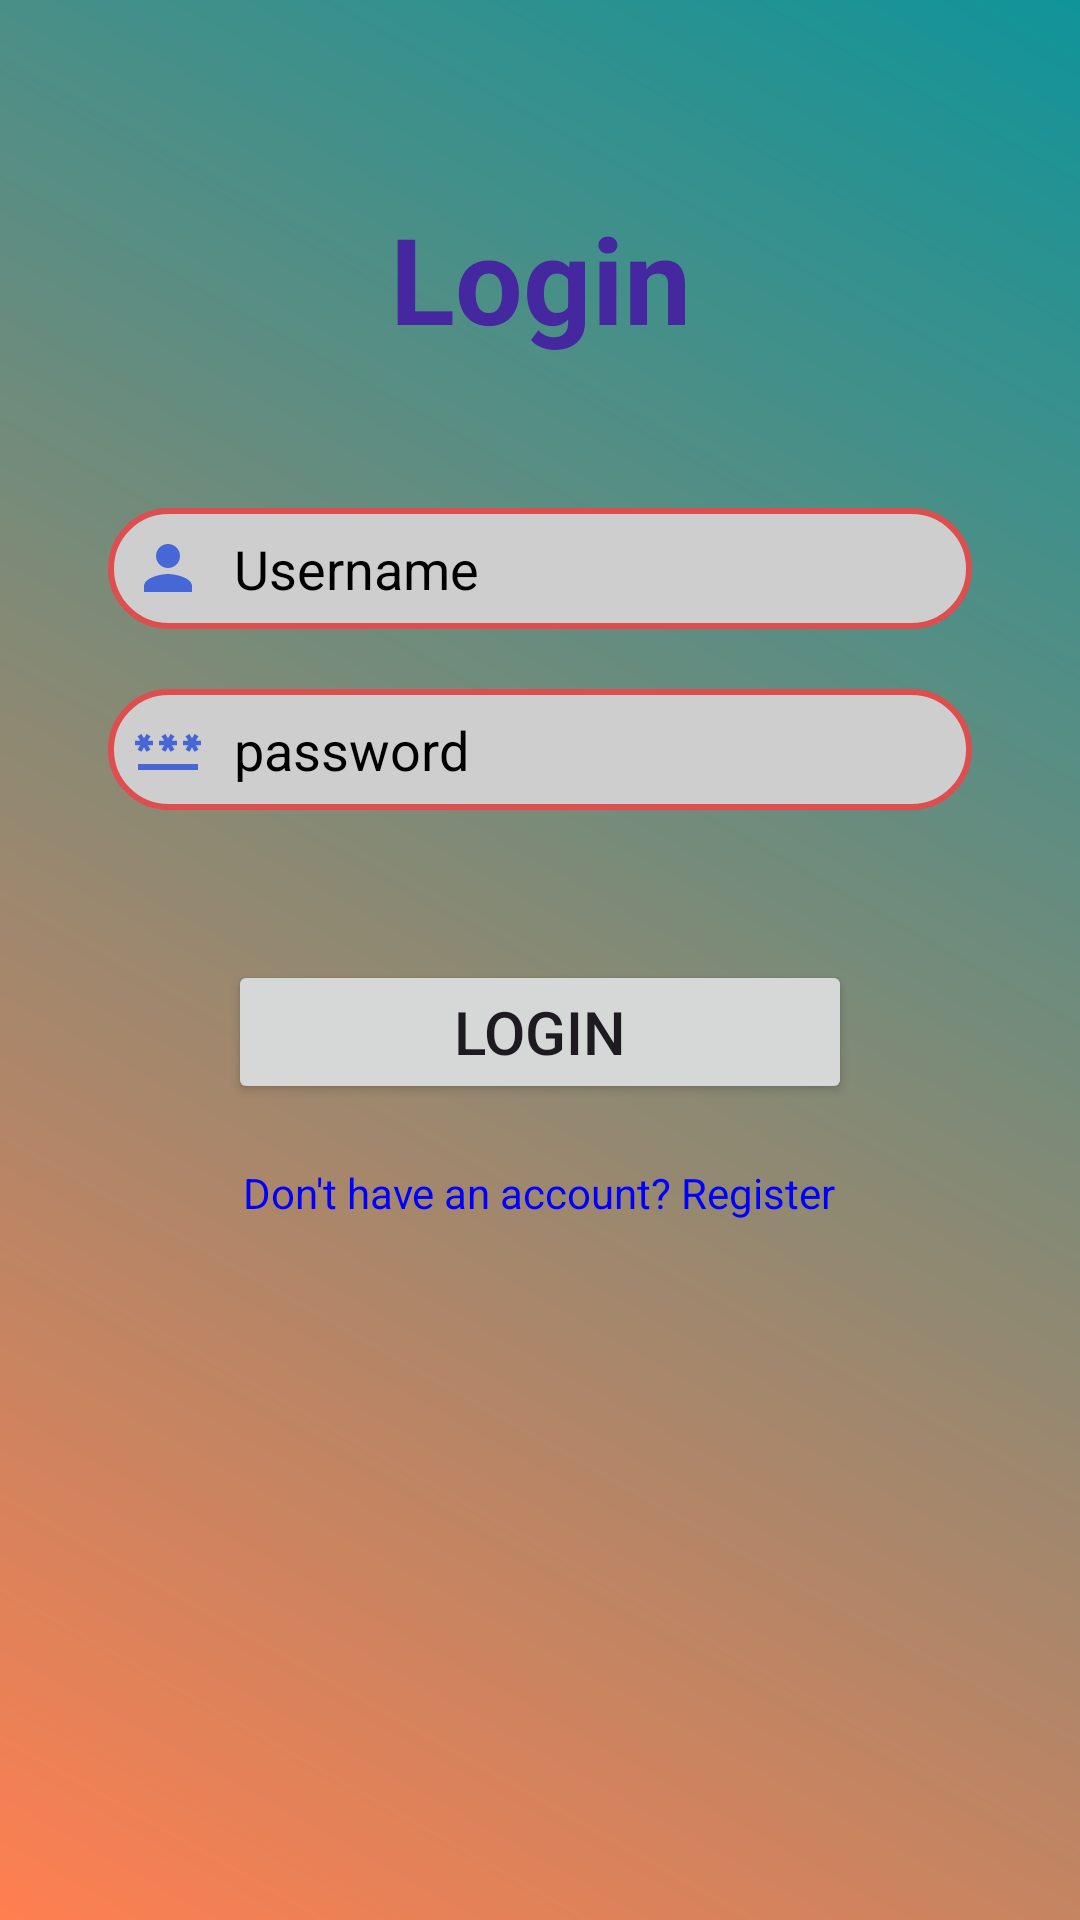

Write the Android layout XML for this screen, with the resource values it uses.
<!-- AndroidManifest.xml: application theme Theme.CMRBank -->
<!-- res/layout/activity_login.xml -->
<?xml version="1.0" encoding="utf-8"?>
<LinearLayout xmlns:android="http://schemas.android.com/apk/res/android"
    android:layout_width="match_parent"
    android:layout_height="match_parent"
    android:orientation="vertical"
    android:padding="16dp"
    android:background="@drawable/gradient_background">


    <TextView
        android:layout_width="match_parent"
        android:layout_height="wrap_content"
        android:text="Login"
        android:textSize="40dp"
        android:gravity="center"
        android:layout_marginStart="20dp"
        android:layout_marginEnd="20dp"
        android:layout_marginTop="50dp"
        android:textColor="#4527A0"
        android:textStyle="bold"
        android:id="@+id/register"/>

    <EditText
        android:layout_width="match_parent"
        android:layout_height="wrap_content"
        android:hint="Username"
        android:layout_marginStart="20dp"
        android:layout_marginEnd="20dp"
        android:layout_marginTop="50dp"
        android:id="@+id/username"
        android:textColor="#000"
        android:textColorHint="#000"
        android:background="@drawable/bg_shape"
        android:drawableLeft="@drawable/ic_person"
        android:drawablePadding="10dp"/>

    <EditText
        android:layout_width="match_parent"
        android:layout_height="wrap_content"
        android:hint="password"
        android:layout_marginStart="20dp"
        android:layout_marginEnd="20dp"
        android:layout_marginTop="20dp"
        android:id="@+id/password"
        android:textColorHint="#000"
        android:textColor="#000"
        android:background="@drawable/bg_shape"
        android:drawableLeft="@drawable/ic_password"
        android:drawablePadding="10dp"/>

    <Button
        android:layout_width="match_parent"
        android:layout_height="wrap_content"
        android:layout_marginTop="50dp"
        android:layout_marginStart="60dp"
        android:layout_marginEnd="60dp"
        android:text="Login"
        android:textSize="20sp"
        android:id="@+id/btnLogin"/>

    <TextView
        android:layout_width="wrap_content"
        android:layout_height="wrap_content"
        android:text="Don't have an account? Register"
        android:layout_marginTop="20dp"
        android:layout_gravity="center"
        android:id="@+id/tvRegister"
        android:textColor="#0000FF"/>



</LinearLayout>
<!-- resources referenced by this layout -->
<resources>
  <!-- drawable bg_shape (drawable) -->
  <?xml version="1.0" encoding="utf-8"?>
  <shape xmlns:android="http://schemas.android.com/apk/res/android">
  
      <corners android:radius="20dp" />
      <solid android:color="#CECECE" />
      <stroke android:width="2dp" android:color="#DE4E4E"/>
  
      <padding
          android:left="8dp"
          android:right="8dp"
          android:top="8dp"
          android:bottom="8dp"/>
  
  </shape>
  <!-- drawable gradient_background (drawable) -->
  <shape xmlns:android="http://schemas.android.com/apk/res/android">
  
  
  
  
  
  
      <gradient
          android:angle="45"
          android:startColor="#FF7F50"
          android:endColor="#109499"
          android:type="linear"/>
  </shape>
  <!-- drawable ic_password (drawable) -->
  <vector xmlns:android="http://schemas.android.com/apk/res/android" android:height="24dp" android:tint="#4867D7" android:viewportHeight="24" android:viewportWidth="24" android:width="24dp">
        
      <path android:fillColor="@android:color/white" android:pathData="M2,17h20v2H2V17zM3.15,12.95L4,11.47l0.85,1.48l1.3,-0.75L5.3,10.72H7v-1.5H5.3l0.85,-1.47L4.85,7L4,8.47L3.15,7l-1.3,0.75L2.7,9.22H1v1.5h1.7L1.85,12.2L3.15,12.95zM9.85,12.2l1.3,0.75L12,11.47l0.85,1.48l1.3,-0.75l-0.85,-1.48H15v-1.5h-1.7l0.85,-1.47L12.85,7L12,8.47L11.15,7l-1.3,0.75l0.85,1.47H9v1.5h1.7L9.85,12.2zM23,9.22h-1.7l0.85,-1.47L20.85,7L20,8.47L19.15,7l-1.3,0.75l0.85,1.47H17v1.5h1.7l-0.85,1.48l1.3,0.75L20,11.47l0.85,1.48l1.3,-0.75l-0.85,-1.48H23V9.22z"/>
      
  </vector>
  <!-- drawable ic_person (drawable) -->
  <vector xmlns:android="http://schemas.android.com/apk/res/android" android:height="24dp" android:tint="#4867D7" android:viewportHeight="24" android:viewportWidth="24" android:width="24dp">
        
      <path android:fillColor="@android:color/white" android:pathData="M12,12c2.21,0 4,-1.79 4,-4s-1.79,-4 -4,-4 -4,1.79 -4,4 1.79,4 4,4zM12,14c-2.67,0 -8,1.34 -8,4v2h16v-2c0,-2.66 -5.33,-4 -8,-4z"/>
      
  </vector>
  <style name="Theme.CMRBank" parent="Base.Theme.CMRBank" />
  <style name="Base.Theme.CMRBank" parent="Theme.Material3.DayNight.NoActionBar">
          
          
      </style>
</resources>
